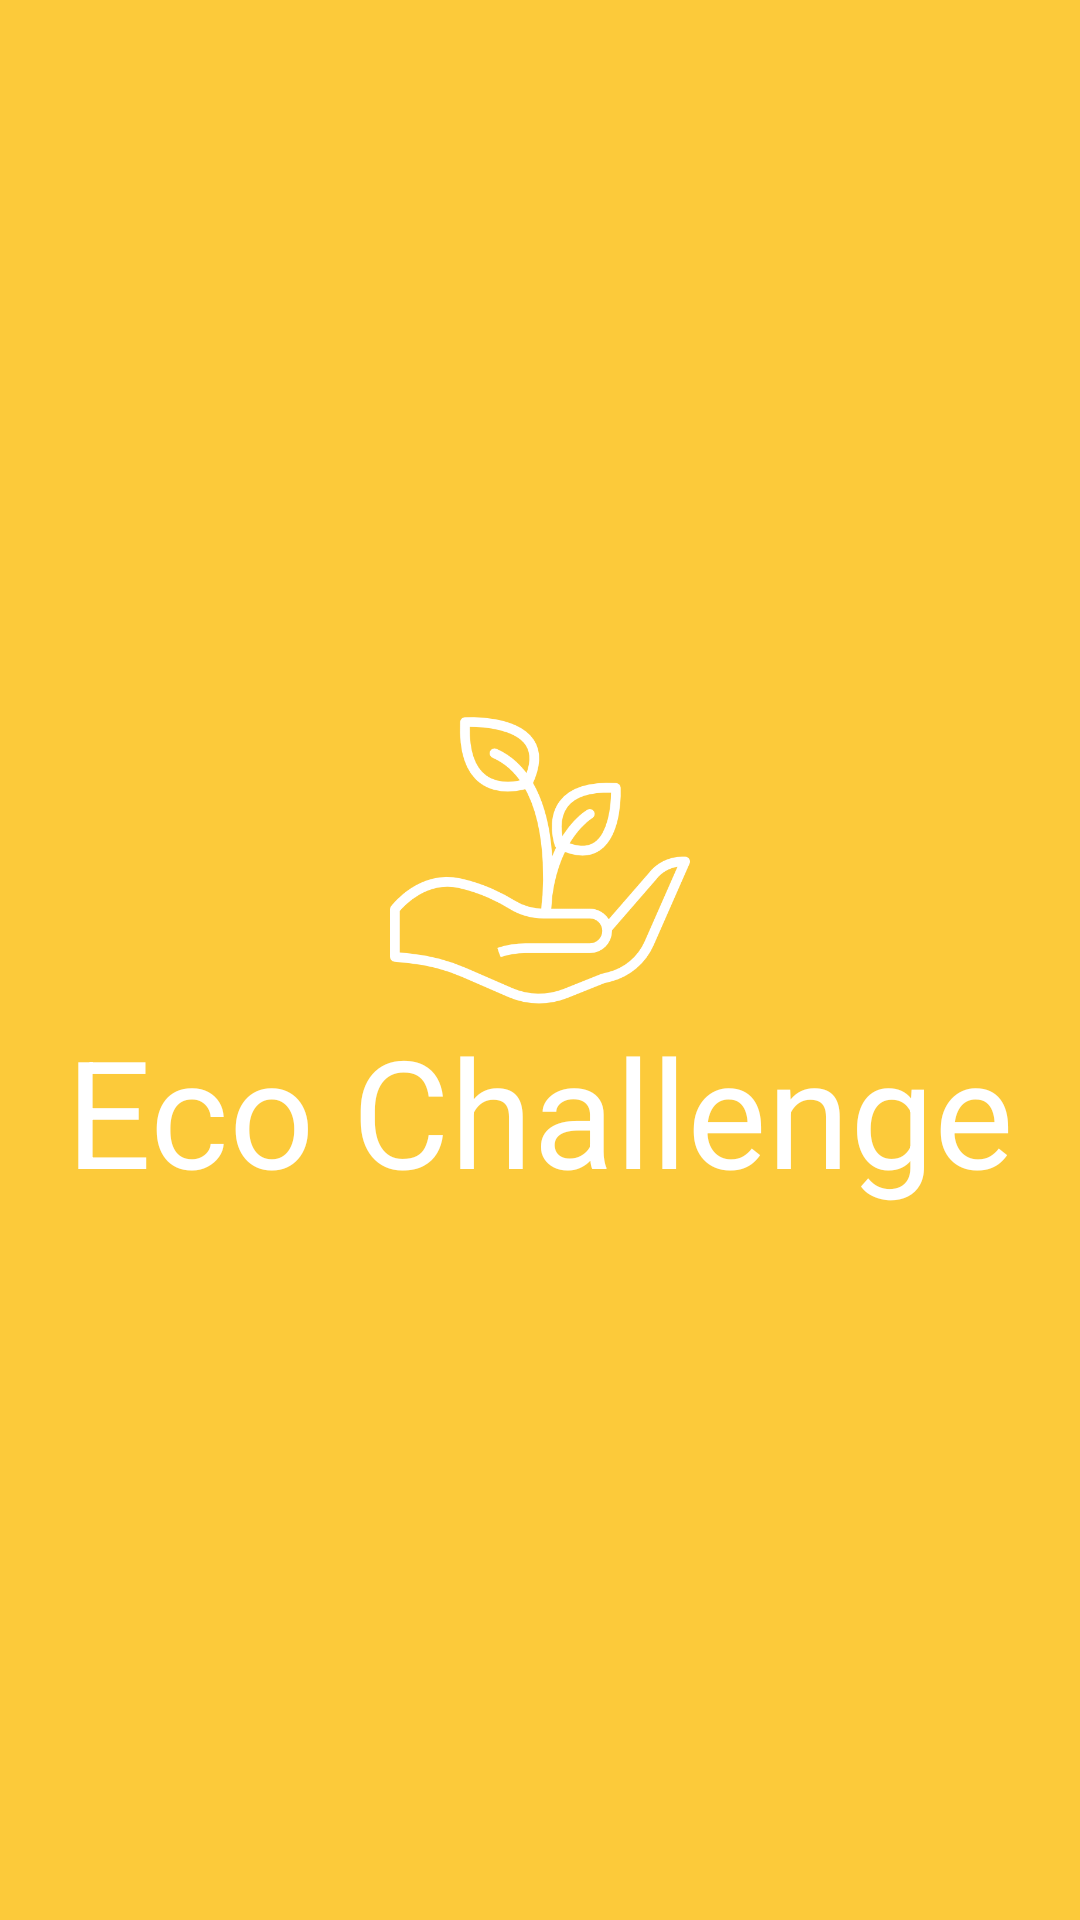

Write the Android layout XML for this screen, with the resource values it uses.
<!-- AndroidManifest.xml: application theme Theme.MonthlyChallenge -->
<!-- res/layout/activity_intro.xml -->
<?xml version="1.0" encoding="utf-8"?>
<LinearLayout xmlns:android="http://schemas.android.com/apk/res/android"
    xmlns:app="http://schemas.android.com/apk/res-auto"
    xmlns:tools="http://schemas.android.com/tools"
    android:layout_width="match_parent"
    android:layout_height="match_parent"
    android:background="@color/kb1"
    android:gravity="center"
    android:orientation="vertical"
    tools:context=".IntroActivity">

    <LinearLayout
        android:layout_width="match_parent"
        android:layout_height="wrap_content"
        android:layout_gravity="center_vertical"
        android:orientation="vertical">

        <ImageView
            android:layout_width="100dp"
            android:layout_height="100dp"
            android:layout_gravity="center"
            android:src="@drawable/eco" />

        <TextView
            android:layout_width="wrap_content"
            android:layout_height="wrap_content"
            android:text="Eco Challenge"
            android:textColor="#ffffff"
            android:textSize="50dp"
            android:layout_gravity="center"/>

    </LinearLayout>


</LinearLayout>
<!-- resources referenced by this layout -->
<resources>
  <color name="kb1">#fcca3a</color> #노랑
  <!-- drawable eco: png bitmap (drawable-v24, 14191 bytes) -->
  <style name="Theme.MonthlyChallenge" parent="Theme.MaterialComponents.DayNight.DarkActionBar">
          
          <item name="colorPrimary">@color/purple_500</item>
          <item name="colorPrimaryVariant">@color/purple_700</item>
          <item name="colorOnPrimary">@color/white</item>
          
          <item name="colorSecondary">@color/teal_200</item>
          <item name="colorSecondaryVariant">@color/teal_700</item>
          <item name="colorOnSecondary">@color/black</item>
          
          <item name="android:statusBarColor" tools:targetApi="l">?attr/colorPrimaryVariant</item>
          
      </style>
  <color name="purple_500">#FF6200EE</color>
  <color name="purple_700">#FF3700B3</color>
  <color name="white">#FFFFFFFF</color>
  <color name="teal_200">#FF03DAC5</color>
  <color name="teal_700">#FF018786</color>
  <color name="black">#FF000000</color>
</resources>
